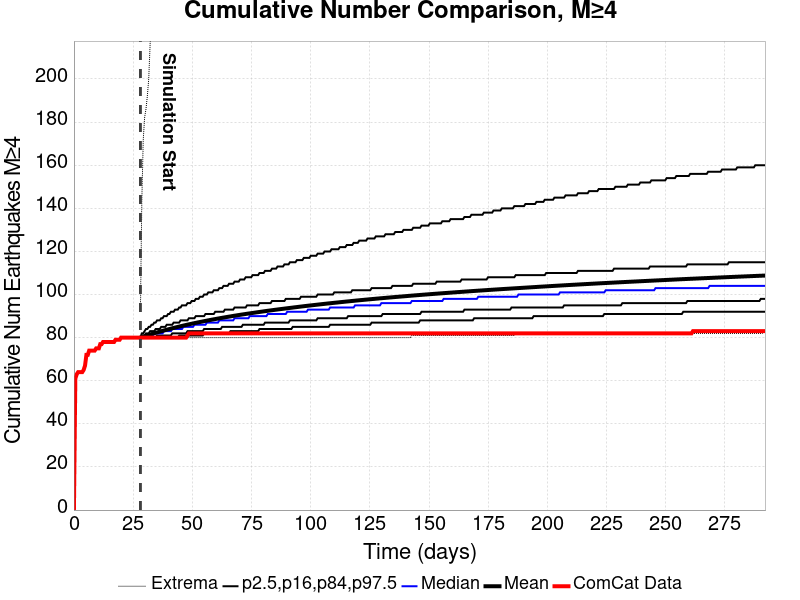

Values plotted in this chart, from the file beside it:
Time (days), ComCat Data, Simulation Mean, Simulation Median, Simulation Mode, Simulation Minimum, Simulation Maximum, 2.5 %-ile, 16 %-ile, 84 %-ile, 97.5 %-ile
0.0, 0.0, , , , , , , , , 
0.5851, 61.0, , , , , , , , , 
1.17, 63.0, , , , , , , , , 
1.755, 64.0, , , , , , , , , 
2.34, 64.0, , , , , , , , , 
2.925, 64.0, , , , , , , , , 
3.51, 64.0, , , , , , , , , 
4.096, 65.0, , , , , , , , , 
4.681, 67.0, , , , , , , , , 
5.266, 72.0, , , , , , , , , 
5.851, 72.0, , , , , , , , , 
6.436, 74.0, , , , , , , , , 
7.021, 74.0, , , , , , , , , 
7.606, 74.0, , , , , , , , , 
8.191, 74.0, , , , , , , , , 
8.776, 74.0, , , , , , , , , 
9.361, 75.0, , , , , , , , , 
9.946, 75.0, , , , , , , , , 
10.53, 75.0, , , , , , , , , 
11.12, 77.0, , , , , , , , , 
11.7, 77.0, , , , , , , , , 
12.29, 78.0, , , , , , , , , 
12.87, 78.0, , , , , , , , , 
13.46, 78.0, , , , , , , , , 
14.04, 78.0, , , , , , , , , 
14.63, 78.0, , , , , , , , , 
15.21, 78.0, , , , , , , , , 
15.8, 78.0, , , , , , , , , 
16.38, 78.0, , , , , , , , , 
16.97, 78.0, , , , , , , , , 
17.55, 79.0, , , , , , , , , 
18.14, 79.0, , , , , , , , , 
18.72, 79.0, , , , , , , , , 
19.31, 79.0, , , , , , , , , 
19.89, 80.0, , , , , , , , , 
20.48, 80.0, , , , , , , , , 
21.06, 80.0, , , , , , , , , 
21.65, 80.0, , , , , , , , , 
22.23, 80.0, , , , , , , , , 
22.82, 80.0, , , , , , , , , 
23.4, 80.0, , , , , , , , , 
23.99, 80.0, , , , , , , , , 
24.57, 80.0, , , , , , , , , 
25.16, 80.0, , , , , , , , , 
25.74, 80.0, , , , , , , , , 
26.33, 80.0, , , , , , , , , 
26.91, 80.0, , , , , , , , , 
27.5, 80.0, , , , , , , , , 
28.08, 80.0, 80.03, 80.0, 80.0, 80.0, 92.0, 80.0, 80.0, 80.0, 80.0
28.67, 80.0, 80.22, 80.0, 80.0, 80.0, 143.0, 80.0, 80.0, 81.0, 82.0
29.25, 80.0, 80.43, 80.0, 80.0, 80.0, 171.0, 80.0, 80.0, 81.0, 82.0
29.84, 80.0, 80.63, 80.0, 80.0, 80.0, 182.0, 80.0, 80.0, 81.0, 83.0
30.42, 80.0, 80.84, 80.0, 80.0, 80.0, 186.0, 80.0, 80.0, 82.0, 84.0
31.01, 80.0, 81.05, 81.0, 80.0, 80.0, 192.0, 80.0, 80.0, 82.0, 84.0
31.59, 80.0, 81.25, 81.0, 80.0, 80.0, 200.0, 80.0, 80.0, 82.0, 85.0
32.18, 80.0, 81.45, 81.0, 80.0, 80.0, 216.0, 80.0, 80.0, 83.0, 85.0
32.76, 80.0, 81.65, 81.0, 81.0, 80.0, 226.0, 80.0, 80.0, 83.0, 86.0
33.35, 80.0, 81.85, 81.0, 81.0, 80.0, 228.0, 80.0, 80.0, 83.0, 86.0
33.93, 80.0, 82.04, 82.0, 81.0, 80.0, 231.0, 80.0, 80.0, 83.0, 87.0
34.52, 80.0, 82.23, 82.0, 81.0, 80.0, 234.0, 80.0, 80.0, 84.0, 87.0
... 440 more rows
